Labelled photos from "Trash_can", an image-classification folder in KazamaRuri/Trash_can. The possible labels are: 厨余垃圾 samples, 易拉罐 samples, 柚子皮 samples, 橘子桔皮 samples, 烟头 samples, 电池 samples (1), 矿泉水瓶 samples, 胡萝卜 samples, 菜叶 samples, 萝卜 samples.

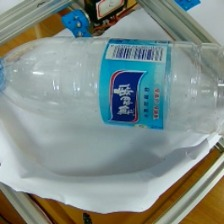
Label: 矿泉水瓶 samples

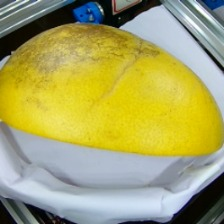
Label: 厨余垃圾 samples

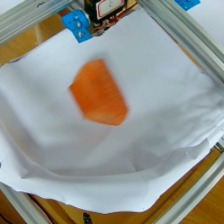
Label: 胡萝卜 samples

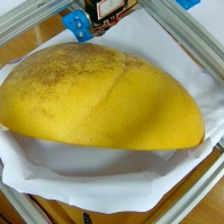
Label: 柚子皮 samples

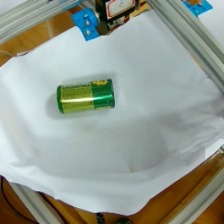
Label: 电池 samples (1)

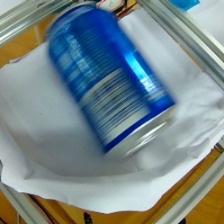
Label: 易拉罐 samples
